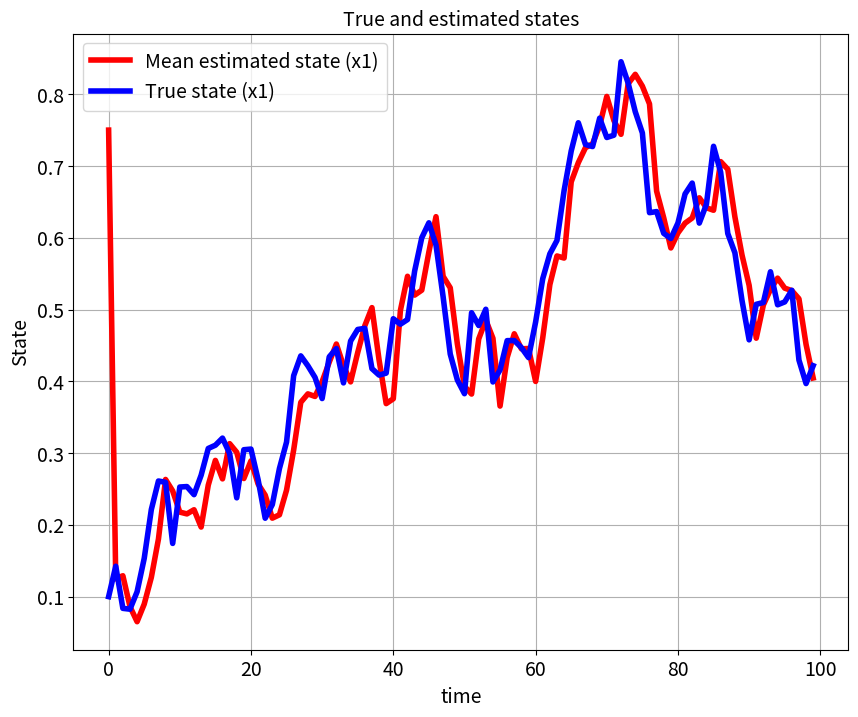

Source code (Python): (Note: this script raises an exception after producing the figure.)
import time
import numpy as np
import matplotlib.pyplot as plt
# we need this to create a multivariate normal distribution
from scipy.stats import multivariate_normal

def systematicResampling(weightArray):
    # N is the total number of samples
    N=len(weightArray)
    # cummulative sum of weights
    cValues=[]
    cValues.append(weightArray[0])

    for i in range(N-1):
        cValues.append(cValues[i]+weightArray[i+1])

    # starting random point
    startingPoint=np.random.uniform(low=0.0, high=1/(N))
    
    # this list stores indices of resampled states
    resampledIndex=[]
    for j in range(N):
        currentPoint=startingPoint+(1/N)*(j)
        s=0
        while (currentPoint>cValues[s]):
            s=s+1
            
        resampledIndex.append(s)

    return resampledIndex

# define the statistics of the process disturbance
meanProcess=np.array([0,0])
covarianceProcess=np.array([[0.002, 0],[0, 0.002]])

# define the statistics of the measurement noise
meanNoise=np.array([0])
covarianceNoise=np.array([[0.001]])

# create distributions of the process disturbance and measurement noise
processDistribution=multivariate_normal(mean=meanProcess,cov=covarianceProcess)
noiseDistribution=multivariate_normal(mean=meanNoise,cov=covarianceNoise)

# construct a state-space model
# mass-spring damper system 

# first construct a continuous-time system
m=5
ks=200
kd=30

Ac=np.array([[0,1],[-ks/m, -kd/m]])
Cc=np.array([[1,0]])
Bc=np.array([[0],[1/m]])

# discretize the system 
# discretization constant
h=0.01

A=np.linalg.inv(np.eye(2)-h*Ac)
B=h*np.matmul(A,Bc)
C=Cc

# simulate the dynamics to get the state-space trajectory 
simTime=1000

# select the initial state for simulating the state trajectory and output
x0=np.array([[0.1],[0.01]])

stateDim,tmp11=x0.shape

# control input
#controlInput=10*np.random.rand(1,simTime)
controlInput=100*np.ones((1,simTime))

# this array is used to store the state trajectory
stateTrajectory=np.zeros(shape=(stateDim,simTime+1))

# this array is used to store the output trajectory
output=np.zeros(shape=(1,simTime))

# set the initial state
stateTrajectory[:,[0]]=x0

# simulate the state-space model
for i in range(simTime):
    stateTrajectory[:,[i+1]]=np.matmul(A,stateTrajectory[:,[i]])+np.matmul(B,controlInput[:,[i]])+processDistribution.rvs(size=1).reshape(stateDim,1)
    output[:,[i]]=np.matmul(C,stateTrajectory[:,[i]])+noiseDistribution.rvs(size=1).reshape(1,1)

# initial guess of the state 
x0Guess=x0+np.array([[0.7],[-0.6]])
pointsX, pointsY = np.mgrid[x0Guess[0,0]-0.8:x0Guess[0,0]+0.8:0.1, x0Guess[1,0]-0.5:x0Guess[1,0]+0.5:0.1]
xVec=pointsX.reshape((-1, 1), order="C")
yVec=pointsY.reshape((-1, 1), order="C")

# initial set of states
# states at initial points are stored column-wise
states=np.hstack((xVec,yVec)).transpose()

dim1,numberParticle=states.shape

# initial set of weights
# uniform set of weights
weights=(1/numberParticle)*np.ones((1,numberParticle))

# number of iterations of the particle filter
numberIterations=100

# list used to store the states and track convergence 
stateList=[]
stateList.append(states)
# list used to store the weights and track convergence
weightList=[]
weightList.append(weights)

# this is the main iteration of the particle filter algorithm 
# k=1,2,3,...
for i in range(numberIterations):
    # STEP 1:
    # here we sample states by using the state transition probability
    # we apply the same input to every particle
    controlInputBatch=controlInput[0,i]*np.ones((1,numberParticle))
    # these are the states sampled from the transition probability 
    newStates=np.matmul(A,states)+np.matmul(B,controlInputBatch)+processDistribution.rvs(size=numberParticle).transpose()
    # create a vector for storing the weights
   
    # STEP 2: 
    newWeights=np.zeros(shape=(1,numberParticle))
    # here we update the weights
    for j in range(numberParticle):
        # create a normal distribution on the basis of the current particle state
        meanDis=np.matmul(C,newStates[:,[j]])
        distributionO=multivariate_normal(mean=meanDis[0],cov=covarianceNoise)
        # update the weights
        newWeights[:,j]=distributionO.pdf(output[:,i])*weights[:,[j]]
      
    # standardize the weights 
    weightsStandardized=newWeights/(newWeights.sum())
    
    
    # STEP 3:
    # calculate effective sample size - Neff
    tmp1=[val**2 for val in weightsStandardized]
    Neff=1/(np.array(tmp1).sum())
    
    # resample if this condition is met
    if Neff<(numberParticle//3):
        
        # first resampling approach - resampling according to the probabilities stored in the weights
        resampledStateIndex=np.random.choice(np.arange(numberParticle), numberParticle, p=weightsStandardized[0,:])
        
        # second resampling approach - systematic resampling
        #resampledStateIndex=systematicResampling(weightsStandardized[0,:])
        
        newStates=newStates[:,resampledStateIndex]
        weightsStandardized=(1/numberParticle)*np.ones((1,numberParticle))
    
    # for the next iteration
    states=newStates
    weights=weightsStandardized
    
    # memorize the states and weights
    stateList.append(states)
    weightList.append(weights)

# let us compute the mean state trajectory
meanStateSequence=np.zeros(shape=(stateDim,numberIterations))
for i in range(numberIterations):
    meanState=np.zeros(shape=(stateDim,1))
    for j in range(numberParticle):
        meanState=meanState+weightList[i][:,j]*stateList[i][:,j].reshape(2,1)
        
    meanStateSequence[:,[i]]=meanState
        
# compute the estimation error 
# however, we need to do a statistical error analysis test 
# we cannot just compute the error norm
errorSequence=np.zeros(shape=(stateDim,numberIterations))
errorSequenceNorm=np.zeros(shape=(1,numberIterations))
for i in range(numberIterations):
    errorSequence[:,[i]]=meanStateSequence[:,[i]]-stateTrajectory[:,[i]]
    errorSequenceNorm[:,i]=np.linalg.norm(errorSequence[:,i], 2)

# plot the true and mean state trajectory
# state x1
plt.figure(figsize=(10,8))
plt.plot(meanStateSequence[0,0:100], color='red',linewidth=4, label='Mean estimated state (x1)')
plt.plot(stateTrajectory[0,0:100],color='blue',linewidth=4, label='True state (x1)')
plt.title("True and estimated states", fontsize=14)
plt.xlabel("time", fontsize=14)
plt.ylabel("State",fontsize=14)
plt.tick_params(axis='both',which='major',labelsize=14)
plt.grid(visible=True)
plt.legend(fontsize=14)
plt.savefig("particle_filter/stateX1.png",dpi=600)
plt.show()

# plot the true and mean state trajectory
# state x2
plt.figure(figsize=(10,8))
plt.plot(meanStateSequence[1,0:100], color='red',linewidth=4, label='Mean estimated state (x2)')
plt.plot(stateTrajectory[1,0:100],color='blue',linewidth=4, label='True state (x2)')
plt.title("True and estimated states", fontsize=14)
plt.xlabel("time", fontsize=14)
plt.ylabel("State",fontsize=14)
plt.tick_params(axis='both',which='major',labelsize=14)
plt.grid(visible=True)
plt.legend(fontsize=14)
plt.savefig("particle_filter/stateX2.png",dpi=600)
plt.show()

# use this to generate a series of PNG images for creating the animation
for i in range(numberIterations):
    print(i)
    plt.figure(figsize=(8,8))
    plt.scatter(stateList[i][0,:], stateList[i][1,:], s=50000*weightList[i][0,:],label='Particles', 
                c=weightList[i][0,:], cmap='viridis', alpha =0.4)
    plt.scatter(stateTrajectory[0,i], stateTrajectory[1,i], s=300,c='r', marker='o',label='Exact State' )
    plt.xlim((-0.5,1.5))
    plt.ylim((-2,2))
    plt.xlabel('x1', fontsize=14)
    plt.ylabel('x2',fontsize=14)
    plt.tick_params(axis='both',which='major',labelsize=14)
    plt.legend()
    filename='particle_filter/particles'+str(i).zfill(4)+'.png'
    #time.sleep(0.1)
    plt.savefig(filename,dpi=300)
    #plt.show()